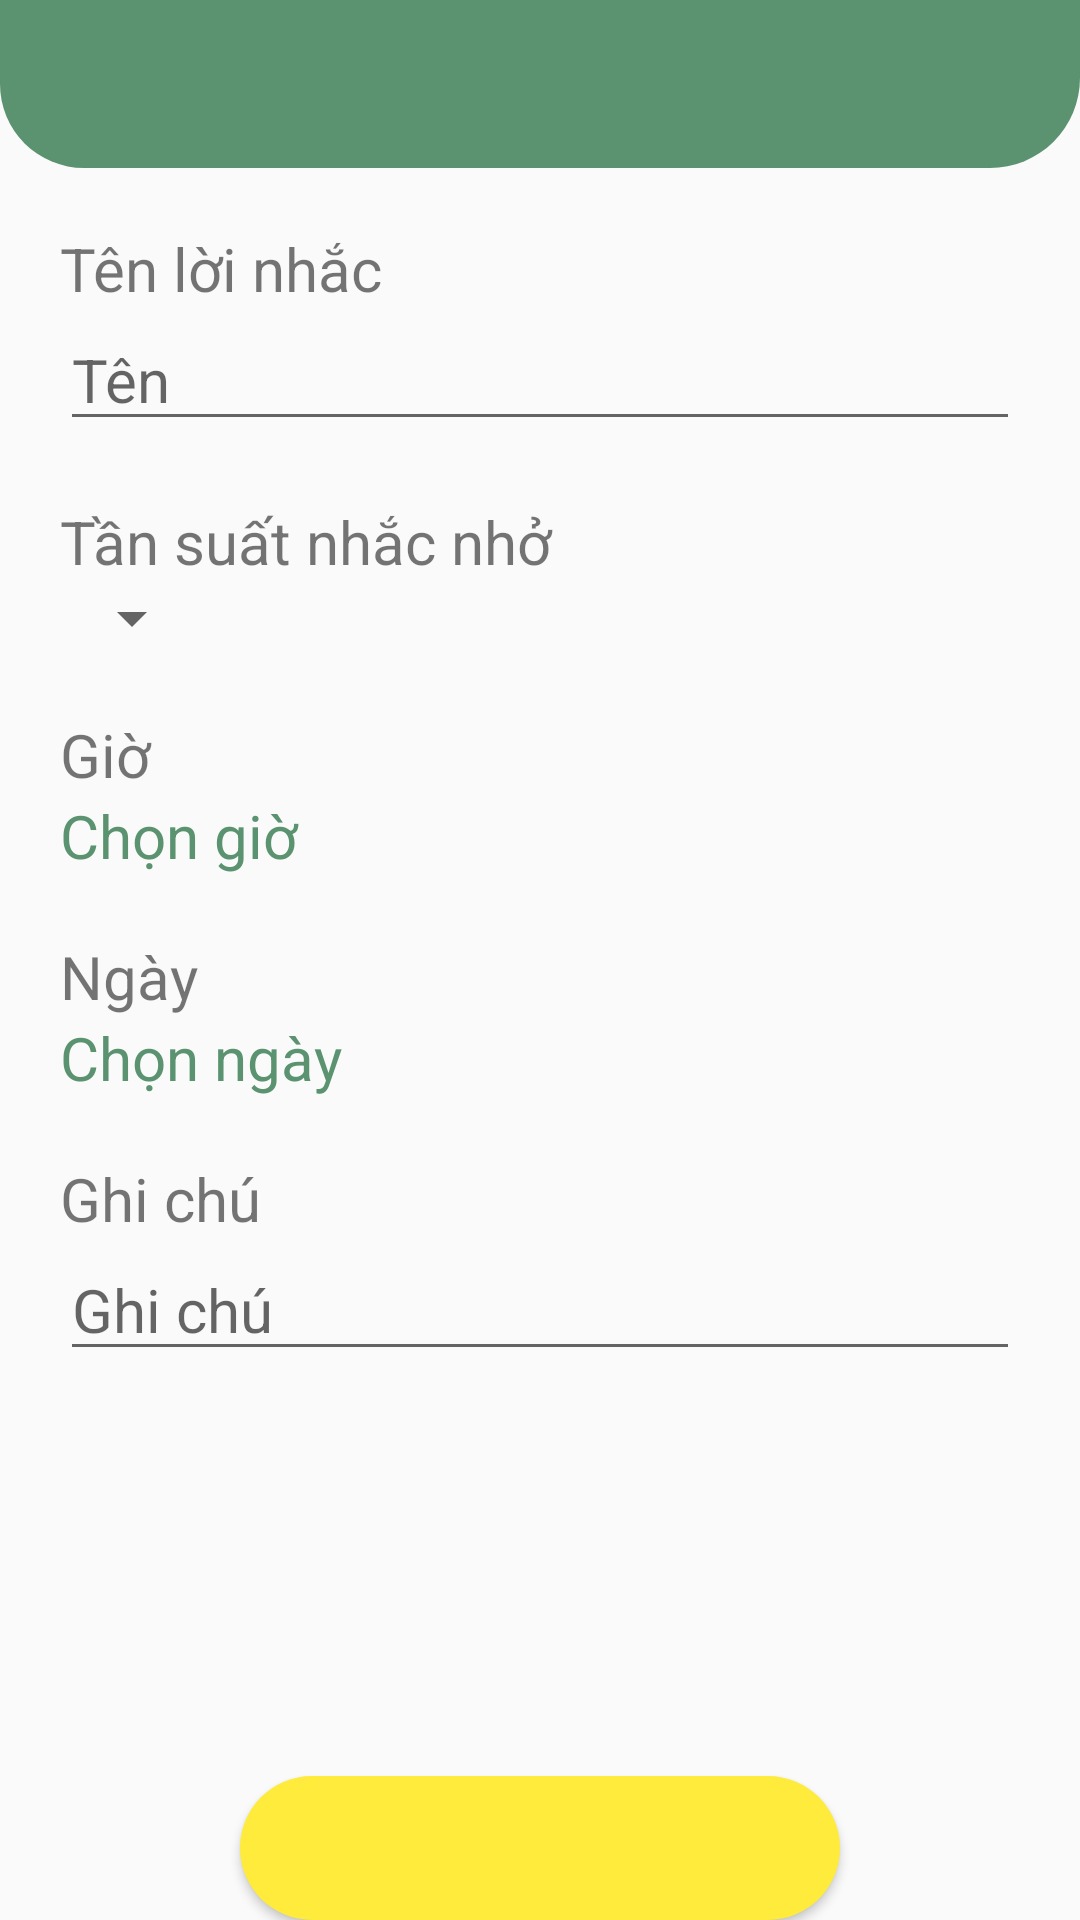

Produce the Android XML layout that renders to this screen, including the resource entries it uses.
<!-- AndroidManifest.xml: application theme Theme.ProjectVer3 -->
<!-- res/layout/activity_create_update_remind.xml -->
<?xml version="1.0" encoding="utf-8"?>
<LinearLayout xmlns:android="http://schemas.android.com/apk/res/android"
    xmlns:app="http://schemas.android.com/apk/res-auto"
    xmlns:tools="http://schemas.android.com/tools"
    android:layout_width="match_parent"
    android:layout_height="match_parent"
    android:orientation="vertical"
    tools:context=".Add_Update_Remind">

    <androidx.appcompat.widget.Toolbar
        android:id="@+id/toolbar"
        style="@style/toolBar">

        <Button
            android:id="@+id/btnBack"
            style="@style/btnBack" />

        <TextView
            android:id="@+id/tvToolbar"
            style="@style/tvToolBar"
            android:text="" />

    </androidx.appcompat.widget.Toolbar>

    <LinearLayout style="@style/linearLayout">

        <EditText
            android:id="@+id/edtIDRemind"
            android:layout_width="match_parent"
            android:visibility="gone"
            android:layout_height="wrap_content"
            android:hint="IDRemind" />
        <TextView
            style="@style/textView"
            android:text="Tên lời nhắc" />

        <EditText
            android:id="@+id/edtNameRemind"
            style="@style/textView"
            android:layout_marginBottom="20dp"
            android:hint="@string/name" />

        <TextView
            style="@style/textView"
            android:text="Tần suất nhắc nhở" />

        <Spinner
            android:id="@+id/spNhacNho"
            android:layout_width="wrap_content"
            android:layout_height="wrap_content"
            android:layout_marginBottom="20dp" />

        <TextView
            style="@style/textView"
            android:text="Giờ" />

        <TextView
            android:format12Hour="k:m"
            android:id="@+id/tvTime"
            style="@style/tvDataTime"
            android:text="Chọn giờ" />

        <TextView
            style="@style/textView"
            android:text="@string/date" />

        <TextView
            android:id="@+id/tvDate"
            style="@style/tvDataTime"
            android:text="Chọn ngày" />

        <TextView
            style="@style/textView"
            android:text="Ghi chú" />

        <EditText
            android:id="@+id/edtNoteRemind"
            style="@style/textView"
            android:layout_marginBottom="20dp"
            android:hint="@string/note" />
        <Button
            android:id="@+id/btnDeleteRemind"
            style="@style/btnDelete"/>
    </LinearLayout>

    <Button
        android:id="@+id/btnCreateRemind"
        style="@style/btnSave"
        android:text="" />

</LinearLayout>
<!-- resources referenced by this layout -->
<resources>
  <string name="date">Ngày</string>
  <string name="name">Tên</string>
  <string name="note">Ghi chú</string>
  <style name="btnBack">
          <item name="android:drawableLeft">@drawable/back</item>
          <item name="android:layout_width">wrap_content</item>
          <item name="android:layout_height">wrap_content</item>
          <item name="android:background">?android:attr/selectableItemBackground</item>
      </style>
  <style name="btnDelete">
          <item name="android:layout_width">wrap_content</item>
          <item name="android:layout_height">wrap_content</item>
          <item name="android:background">?android:attr/selectableItemBackground</item>
          <item name="android:gravity">left|center</item>
          <item name="android:textSize">20dp</item>
          <item name="android:textStyle">bold</item>
          <item name="android:textColor">@color/red</item>
      </style>
  <style name="btnSave">
          <item name="android:layout_width">200dp</item>
          <item name="android:layout_height">wrap_content</item>
          <item name="android:layout_gravity">bottom|center_horizontal</item>
          <item name="android:background">@drawable/bg_btn_save</item>
      </style>
  <style name="linearLayout">
          <item name="android:layout_width">match_parent</item>
          <item name="android:layout_height">wrap_content</item>
          <item name="android:layout_weight">1</item>
          <item name="android:layout_margin">20dp</item>
          <item name="android:orientation">vertical</item>
          <item name="android:textSize">20dp</item>
      </style>
  <style name="textView">
          <item name="android:layout_width">match_parent</item>
          <item name="android:layout_height">wrap_content</item>
          <item name="android:textSize">20dp</item>
      </style>
  <style name="toolBar">
          <item name="android:layout_width">match_parent</item>
          <item name="android:layout_height">wrap_content</item>
          <item name="android:background">@drawable/bg_tvheader</item>
          <item name="android:textColor">@color/white</item>
      </style>
  <style name="tvDataTime">
          <item name="android:layout_width">match_parent</item>
          <item name="android:layout_height">wrap_content</item>
          <item name="android:textSize">20dp</item>
          <item name="android:textColor">#5B9371</item>
          <item name="android:layout_marginBottom">20dp</item>
      </style>
  <style name="tvToolBar">
          <item name="android:layout_width">210dp</item>
          <item name="android:layout_height">wrap_content</item>
          <item name="android:textSize">20dp</item>
          <item name="android:textStyle">bold</item>
          <item name="android:textColor">@color/white</item>
      </style>
  <style name="Theme.ProjectVer3" parent="Base.Theme.ProjectVer3" />
  
      //
  <color name="red">#C10909</color>
  <!-- drawable bg_btn_save (drawable) -->
  <?xml version="1.0" encoding="utf-8"?>
  <shape xmlns:android="http://schemas.android.com/apk/res/android">
      <solid android:color="@color/yellow" />
      <corners
          android:radius="80dp" />
      <stroke
          android:width="0dp"
          android:color="#fff"/>
  </shape>
  <!-- drawable bg_tvheader (drawable) -->
  <?xml version="1.0" encoding="utf-8"?>
  <shape xmlns:android="http://schemas.android.com/apk/res/android">
      <solid android:color="@color/bg_navbar"></solid>
  
      <corners
          android:bottomLeftRadius="28dp"
          android:bottomRightRadius="30dp"></corners>
  
      <stroke
          android:width="0dp"
          android:color="@color/bg_navbar"></stroke>
  </shape>
  <color name="white">#FFFFFFFF</color>
  <color name="yellow">#FFEB3B</color>
  <color name="bg_navbar">#5B9371</color>
  <color name="green">#5B9371</color>
  <color name="teal_200">#FF03DAC5</color>
  <color name="teal_700">#FF018786</color>
  <color name="black">#FF000000</color>
</resources>
